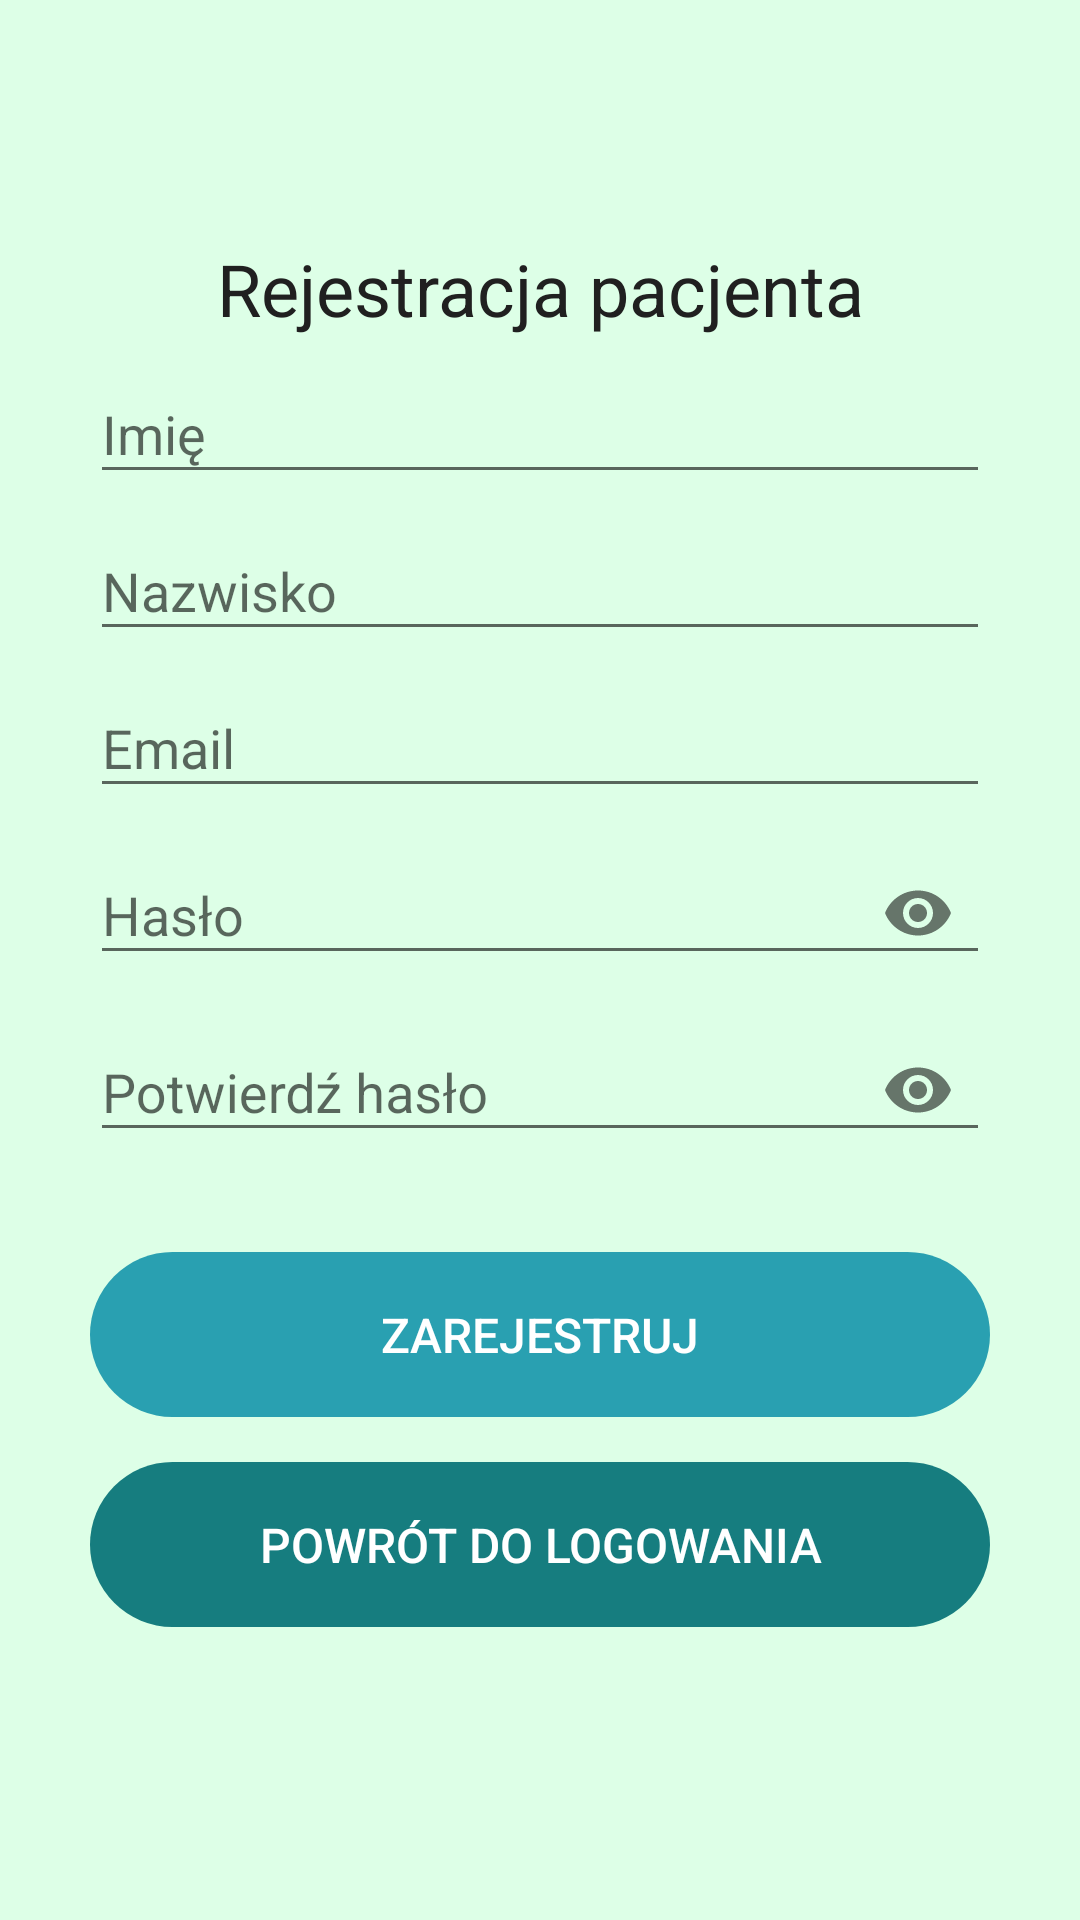

The Android layout XML behind this screen, and the referenced resources:
<!-- AndroidManifest.xml: application theme AppThemeRegist -->
<!-- res/layout/activity_patient_register.xml -->
<?xml version="1.0" encoding="utf-8"?>
<LinearLayout
    xmlns:android="http://schemas.android.com/apk/res/android"
    xmlns:app="http://schemas.android.com/apk/res-auto"
    xmlns:tools="http://schemas.android.com/tools"
    android:layout_width="match_parent"
    android:layout_height="match_parent"
    android:orientation="vertical"
    android:paddingLeft="30dp"
    android:paddingRight="30dp"
    android:paddingTop="80dp"
    android:background="@color/mint"
    tools:context=".Controller.PatientActivities.PatientRegisterActivity">

    <TextView
        android:id="@+id/textView4"
        android:layout_width="match_parent"
        android:layout_height="wrap_content"
        android:text="Rejestracja pacjenta"
        android:gravity="center"
        android:textSize="24sp"
        android:textColor="@color/colorTextDark"/>

    <com.google.android.material.textfield.TextInputLayout
        android:layout_width="match_parent"
        android:layout_height="wrap_content">

        <EditText
            android:id="@+id/name"
            android:hint="Imię"
            android:inputType="textPersonName"
            android:layout_width="match_parent"
            android:layout_height="wrap_content"
            android:layout_weight="1"
            android:textColor="@color/colorTextDark"/>
    </com.google.android.material.textfield.TextInputLayout>

    <com.google.android.material.textfield.TextInputLayout
        android:layout_width="match_parent"
        android:layout_height="wrap_content">
        <EditText
            android:id="@+id/surname"
            android:hint="Nazwisko"
            android:inputType="textPersonName"
            android:layout_width="match_parent"
            android:layout_height="wrap_content"
            android:layout_weight="1"
            android:textColor="@color/colorTextDark"/>
    </com.google.android.material.textfield.TextInputLayout>


    <com.google.android.material.textfield.TextInputLayout
        android:layout_width="match_parent"
        android:layout_height="wrap_content">
        <EditText
            android:id="@+id/email"
            android:hint="Email"
            android:inputType="textEmailAddress"
            android:textColor="@color/colorTextDark"
            android:layout_width="match_parent"
            android:layout_height="wrap_content" />
    </com.google.android.material.textfield.TextInputLayout>

    <com.google.android.material.textfield.TextInputLayout
        android:layout_width="match_parent"
        android:layout_height="wrap_content"
        app:passwordToggleEnabled="true">
        <EditText
            android:id="@+id/password"
            android:hint="Hasło"
            android:inputType="textPassword"
            android:textColor="@color/colorTextDark"
            android:layout_width="match_parent"
            android:layout_height="wrap_content" />
    </com.google.android.material.textfield.TextInputLayout>

    <com.google.android.material.textfield.TextInputLayout

        android:layout_width="match_parent"
        android:layout_height="wrap_content"
        app:passwordToggleEnabled="true">
        <EditText
            android:id="@+id/c_password"
            android:hint="Potwierdź hasło"
            android:inputType="textPassword"
            android:textColor="@color/colorTextDark"
            android:layout_width="match_parent"
            android:layout_height="wrap_content" />
    </com.google.android.material.textfield.TextInputLayout>

    <ProgressBar
        android:id="@+id/loading"
        android:layout_marginTop="30dp"
        android:visibility="gone"
        android:layout_width="match_parent"
        android:layout_height="wrap_content" />

    <Button
        android:id="@+id/btn_regist"
        android:textColor="@android:color/white"
        android:text="Zarejestruj"
        android:layout_marginTop="30dp"
        android:layout_width="match_parent"
        android:layout_height="55dp"
        android:background="@drawable/square_button"
        android:textSize="16dp"/>

    <Button
        android:id="@+id/btn_login"
        android:layout_width="match_parent"
        android:layout_height="55dp"
        android:layout_marginTop="15dp"
        android:text="Powrót do logowania"
        android:textColor="@android:color/white"
        android:background="@drawable/square_button"
        android:backgroundTint="@color/tealgreen"
        android:textSize="16dp"/>

</LinearLayout>
<!-- resources referenced by this layout -->
<resources>
  <color name="colorTextDark">#202020</color>
  <color name="mint">#DDFFE7</color>
  <color name="tealgreen">#167D7F</color>
  <!-- drawable square_button (drawable) -->
  <?xml version="1.0" encoding="utf-8"?>
  <shape xmlns:android="http://schemas.android.com/apk/res/android" android:shape="rectangle">
          <solid android:color="@color/teal"
              android:textColor="@color/colorTextBright"/>
          <corners android:radius="30dp"/>
  
  </shape>
  <style name="AppThemeRegist" parent="Theme.AppCompat.Light.DarkActionBar">
          
          <item name="colorPrimary">@color/tealgreen</item>
          <item name="colorPrimaryDark">@color/spearmint</item>
          <item name="colorAccent">@color/teal</item>
          <item name="actionBarStyle">@style/Widget.Styled.ActionBar</item>
          <item name="android:actionBarStyle">@style/Widget.Styled.ActionBar</item>
          <item name="android:buttonStyle">@style/buttonStyle</item>
          <item name="buttonStyle">@style/buttonStyle</item>
          <item name="android:alertDialogTheme">@style/AlertDialogTheme</item>
          <item name="alertDialogTheme">@style/AlertDialogTheme</item>
      </style>
  <color name="teal">#29A0B1</color>
  <color name="colorTextBright">#ffffff</color>
  <color name="spearmint">#98D7C2</color>
  <style name="Widget.Styled.ActionBar" parent="Widget.AppCompat.Light.ActionBar.Solid.Inverse">
          <item name="android:displayOptions">showHome|useLogo</item>
          <item name="displayOptions">showHome|useLogo</item>
      </style>
  <style name="buttonStyle" parent="android:Widget.Button">
          <item name="android:textColor">@color/colorTextBright</item>
          <item name="android:textSize">12sp</item>
          <item name="android:fontFamily">"sans-serif-medium"</item>
          <item name="android:textAllCaps">true</item>
      </style>
  <style name="AlertDialogTheme" parent="ThemeOverlay.AppCompat.Dialog.Alert">
          <item name="buttonBarNegativeButtonStyle">@style/NegativeButtonStyle</item>
          <item name="buttonBarPositiveButtonStyle">@style/PositiveButtonStyle</item>
      </style>
  <style name="NegativeButtonStyle" parent="Widget.AppCompat.Button.ButtonBar.AlertDialog">
          <item name="android:textColor">@color/tealgreen</item>
      </style>
  <style name="PositiveButtonStyle" parent="Widget.AppCompat.Button.ButtonBar.AlertDialog">
          <item name="android:textColor">@color/teal</item>
      </style>
</resources>
